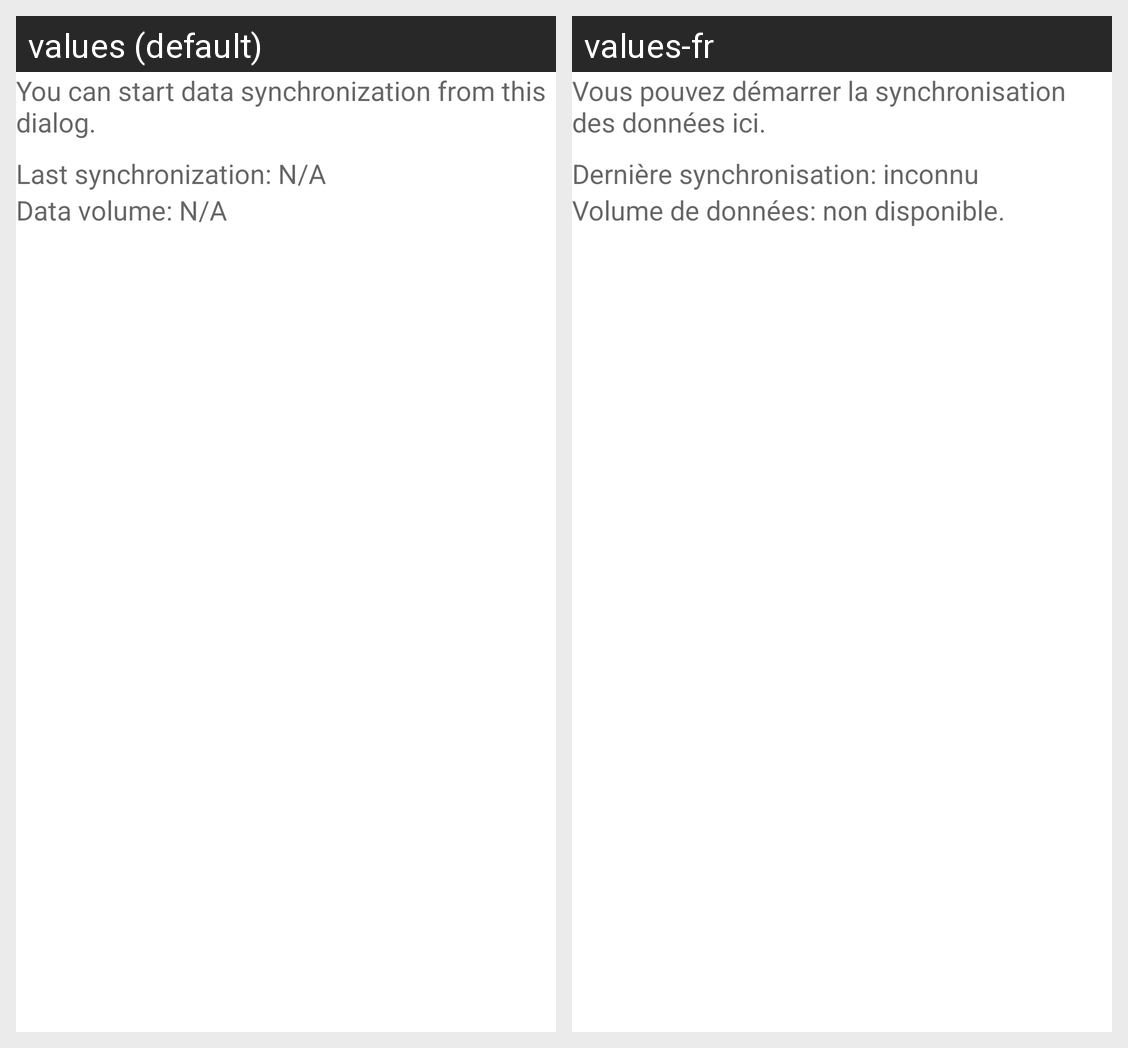

This grid shows one Android layout under two languages. Give, for every string resource on the screen, its name, the default text and each shown locale's text.
Android screen res/layout/dialog_content_synchronization.xml rendered under 2 locales, left to right: values (default), values-fr. Device: Nexus 5 (rendered at 1080×1920; each locale shown at half size, 540×960, under a caption strip naming it); theme FocusTheme.
Strings drawn on this screen, with the default value and each locale's value (text and hints the layout hard-codes, and strings that could not be matched under every locale, appear in the picture but are not listed):

you_can_start_data_sync
  values: You can start data synchronization from this dialog.
  values-fr: Vous pouvez démarrer la synchronisation des données ici.

last_synchronization_n_a
  values: Last synchronization: N/A
  values-fr: Dernière synchronisation: inconnu

data_volume_n_a
  values: Data volume: N/A
  values-fr: Volume de données: non disponible.
